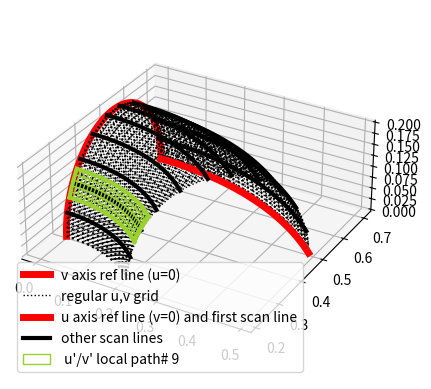
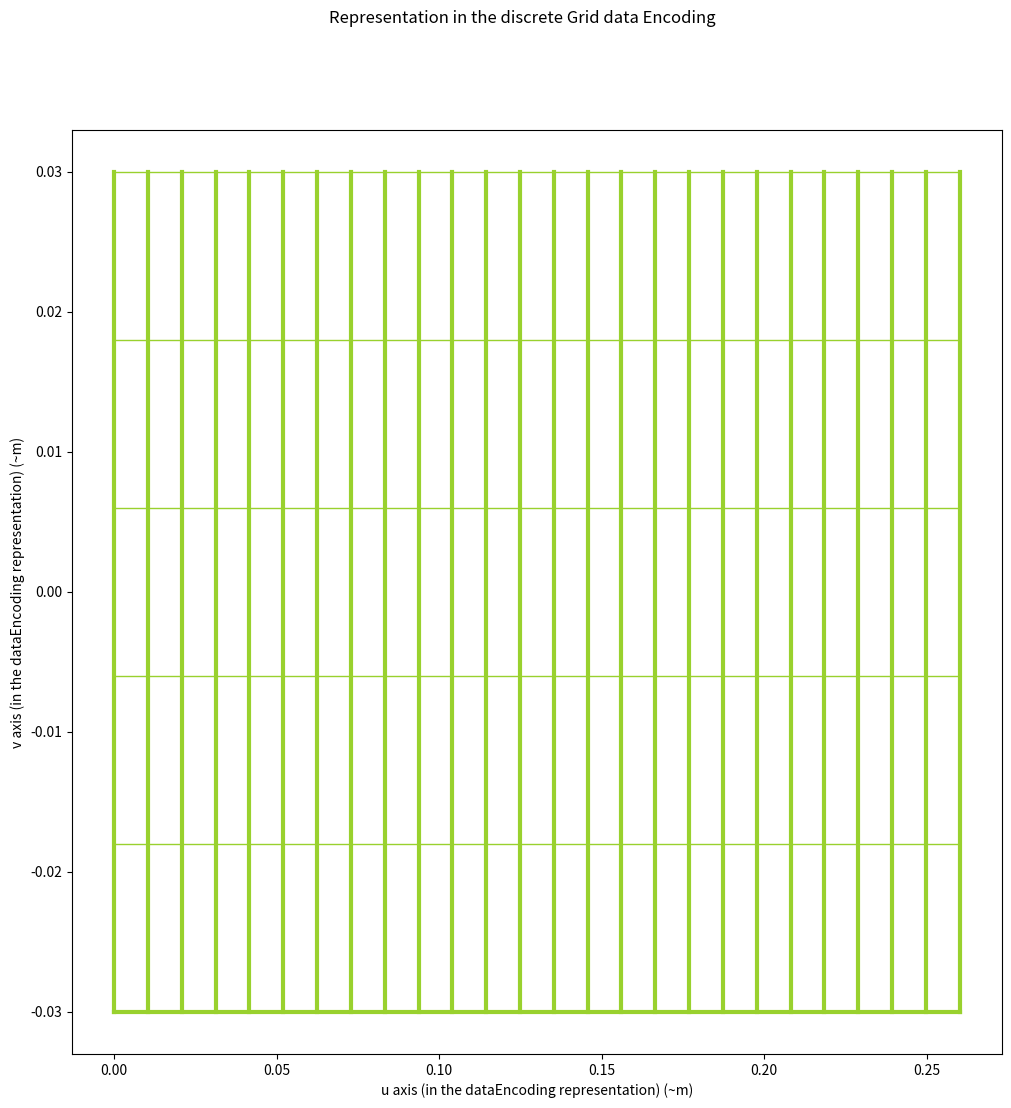

Reproduce these figures in Python, in order.
# -*- coding: utf-8 -*-
"""
Created on Wed Feb  8 10:41:30 2023

[redacted]
"""

import matplotlib as mpl
from mpl_toolkits.mplot3d import Axes3D
import numpy as np
import matplotlib.pyplot as plt
import matplotlib.patches as mpatches

####display parameters
displayScanPatch = True
scanLinesToDisplay = [9,]  #'all' to display all scan lines, list ex [0,2,3,] to display specific scan lines

mainAxisLineWidth = 5
borderLineWidth = 3
centerLineWidth = 1

#fixed parameter
arc = np.pi


def circleArc(middleAngleRad, arcRad, offCenterRadius, circleRadius, phi,nbSeg):
    theta = np.linspace(middleAngleRad-arcRad/2, middleAngleRad+arcRad/2, nbSeg)
    yinplane = circleRadius*np.cos(theta)+offCenterRadius
    x = yinplane*np.sin(phi)
    y = yinplane*np.cos(phi)
    z = circleRadius*np.sin(theta)
    return x,y,z

def add_patch(legend, patchList):
    from matplotlib.patches import Patch
    ax = legend.axes

    handles, labels = ax.get_legend_handles_labels()
    for i_patch in range(len(patchList)):
        handles.append(Patch(facecolor='w',edgecolor=patchList[i_patch]['patchColor']))
        labels.append(patchList[i_patch]['patchLabel'])

    legend._legend_box = None
    legend._init_legend_box(handles, labels)
    legend._set_loc(legend._loc)
    legend.set_title(legend.get_title().get_text())

fig = plt.figure()
ax = fig.add_subplot(111, projection='3d')
if displayScanPatch:
    figde, axde = plt.subplots(nrows=1, ncols=1, figsize=(12, 12)) #This is a representation of the dataEncoding grid in gen Mapping

####this test parameter
scanResolution= 0.01  #v = 0 is the ref
indexResolution = 0.01
circleRadius = 0.2
offCenterRadius = 0.5
phiangle = np.pi/4
scanWidth = 0.060
scanOverlap = 0.005



#Nb U is evaluated on the extrados of the pipe to match the target scan resolution
ptsPerIndex = 1
angularStep = indexResolution/(circleRadius*ptsPerIndex)  
pathLenghtExtrados = (circleRadius+offCenterRadius)*phiangle
nbU = int(pathLenghtExtrados/scanResolution)     #Extend of the u axis
nbVscanlines =int(arc*circleRadius/(scanWidth-scanOverlap)) #scan lines orthogonal to the v axis
nbVgrid = int(arc*circleRadius/indexResolution) #Extend of the v axis


#Drawing a true u,v grid
#calculating and plotting the u,v grid
nbSeg = int(arc/angularStep)
xs = np.zeros([nbU,nbSeg])
ys = np.zeros([nbU,nbSeg])
zs = np.zeros([nbU,nbSeg])
refAngle = np.pi/2

for i_us in range(nbU):
    phi = i_us*phiangle/nbU
    xs[i_us,:],ys[i_us,:],zs[i_us,:] = circleArc(refAngle,arc,offCenterRadius,circleRadius,phi,nbSeg)
    if i_us == 0:
        ax.plot(xs[i_us,:],ys[i_us,:],zs[i_us,:],'r', linewidth = mainAxisLineWidth, label ='v axis ref line (u=0)')
    elif i_us == 1:
        ax.plot(xs[i_us,:],ys[i_us,:],zs[i_us,:],'k:', linewidth = centerLineWidth,  label ='regular u,v grid')        
    else:
        ax.plot(xs[i_us,:],ys[i_us,:],zs[i_us,:],'k:', linewidth = centerLineWidth)
    
for i_vsg in range(nbVgrid):
    segIdx = i_vsg*ptsPerIndex
    ax.plot(xs[:,segIdx],ys[:,segIdx],zs[:,segIdx],'k:')      

for i_vs in range(nbVscanlines):
    segIdx = int(i_vs*nbSeg/nbVscanlines)
    if i_vs == 0: 
        ax.plot(xs[:,segIdx],ys[:,segIdx],zs[:,segIdx],'r', linewidth = mainAxisLineWidth, label = 'u axis ref line (v=0) and first scan line')
    elif i_vs == 1:
        ax.plot(xs[:,segIdx],ys[:,segIdx],zs[:,segIdx],'k', linewidth = borderLineWidth, label = 'other scan lines')        
    else:
        ax.plot(xs[:,segIdx],ys[:,segIdx],zs[:,segIdx],'k', linewidth = borderLineWidth)      

if displayScanPatch:
    #calculating and plotting a subset of u',v' grid
    scanWidthRad = scanWidth/circleRadius
    nbSegp = int(scanWidthRad/angularStep)
    vAsVprime = []
    patchList = []
    for i_display in range(nbVscanlines):
        if scanLinesToDisplay == 'all' or i_display in scanLinesToDisplay:
            vAsVprime.append(i_display)
    
    for i_vp in range(len(vAsVprime)):
        #at us[0] == 0 phi = 0 so the angle for a specific v can be found
        thisVpColor = (float((vAsVprime[i_vp]%2)*0.6),float(vAsVprime[i_vp]/nbVscanlines),float(1 - (vAsVprime[i_vp]/nbVscanlines))) #this is only a complicated way to generate automatically different color for each inspection patch
        thisSegIdx = int(vAsVprime[i_vp]*nbSeg/nbVscanlines)
        vpRefAngle = np.arctan2(zs[0,thisSegIdx],ys[0,thisSegIdx]-offCenterRadius)
        
        thisPathLenght = ys[0,thisSegIdx]*phiangle
        nbUp = int(thisPathLenght/scanResolution)  #extend of this uprime map
        nbVp = int(nbSegp/ptsPerIndex)  #extend of this vprime map
        xps = np.zeros([nbUp,nbSegp])
        yps = np.zeros([nbUp,nbSegp])
        zps = np.zeros([nbUp,nbSegp])
        thisPath = {'patchColor':thisVpColor, 'patchLabel':" u'/v' local path# " + str(vAsVprime[i_vp])}
        patchList.append(thisPath)
        
        #drawing the scan patch on the elbow
        for i_ups in range(nbUp):
            phi = i_ups*phiangle/nbUp
            xps[i_ups,:],yps[i_ups,:],zps[i_ups,:] = circleArc(vpRefAngle,scanWidthRad,offCenterRadius,circleRadius,phi,nbSegp)
            if i_ups == 0 or i_ups == nbUp -1:
                linewidth = borderLineWidth
            else:
                linewidth = centerLineWidth
            ax.plot(xps[i_ups,:],yps[i_ups,:],zps[i_ups,:],color = thisVpColor, linewidth = linewidth)
        
        
        for i_vps in range(nbVp):
            segIdx = i_vps*ptsPerIndex
            if i_vps == 0 or i_vps == nbVp-1:
                linewidth = borderLineWidth
            else:
                linewidth = centerLineWidth            
            ax.plot(xps[:,segIdx],yps[:,segIdx],zps[:,segIdx],color = thisVpColor,linewidth = linewidth)   
        
        #drawing the scan path on the dataEncoding map
        usde = np.linspace(0,thisPathLenght,nbUp)
        vsde = np.linspace(i_vp*scanWidth-scanWidth/2,i_vp*scanWidth+scanWidth/2,nbVp)
        for i_vsde in range(nbUp):
            if i_vsde == 0 or i_ups == nbUp -1:
                linewidth = borderLineWidth
            else:
                linewidth = centerLineWidth                    
            axde.plot(np.full(nbVp,usde[i_vsde]),vsde,color = thisVpColor, linewidth = linewidth)
        
        
        for i_usde in range(nbVp):
            segIdx = i_vps*ptsPerIndex
            if i_usde == 0 or i_vsde == nbVp-1:
                linewidth = borderLineWidth
            else:
                linewidth = centerLineWidth            
            axde.plot(usde,np.full(nbUp,vsde[i_usde]),color = thisVpColor, linewidth = linewidth)
        
if displayScanPatch:
    add_patch(ax.legend(),patchList)
    figde.suptitle('Representation in the discrete Grid data Encoding')
    axde.set_xlabel('u axis (in the dataEncoding representation) (~m)')
    axde.set_ylabel('v axis (in the dataEncoding representation) (~m)')
else:
    ax.legend()


ax.set_box_aspect((np.ptp(xs), np.ptp(ys), np.ptp(zs)))
plt.show()

